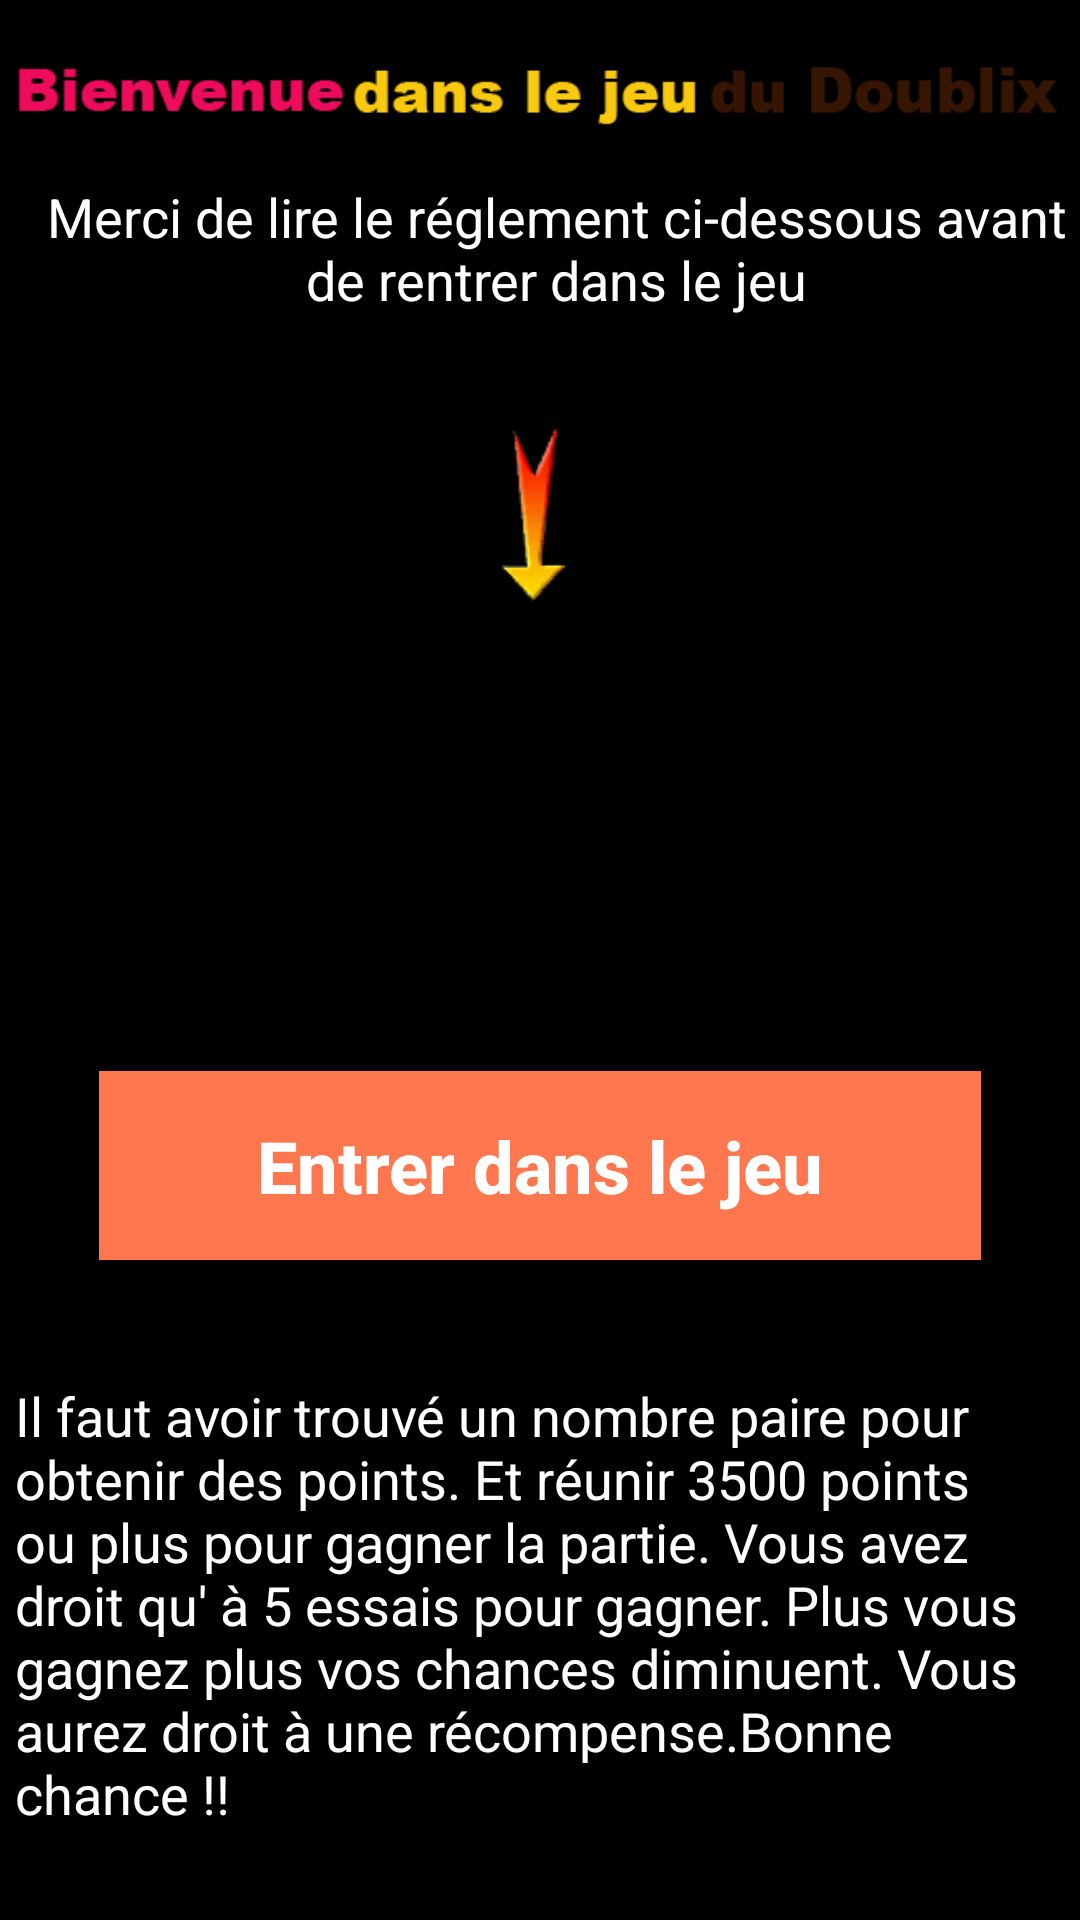

This screen was rendered from an Android layout file. Write that file and the resources it references.
<!-- AndroidManifest.xml: application theme AppTheme -->
<!-- res/layout/activity_splash.xml -->
<?xml version="1.0" encoding="utf-8"?>
<RelativeLayout xmlns:android="http://schemas.android.com/apk/res/android"
    xmlns:app="http://schemas.android.com/apk/res-auto"
    xmlns:tools="http://schemas.android.com/tools"
    android:layout_width="match_parent"
    android:layout_height="match_parent"
    android:orientation="vertical"
    android:background="#000000"
    tools:context=".SplashActivity">



        <ImageView
            android:id="@+id/imageView2"
            android:layout_width="wrap_content"
            android:layout_height="wrap_content"
            android:layout_gravity="center"
            android:layout_margin="5dp"
            android:contentDescription="splash"
            app:srcCompat="@drawable/bienvenu" />

    <TextView
        android:id="@+id/textView"
        android:layout_width="wrap_content"
        android:layout_height="wrap_content"

        android:layout_alignParentStart="true"
        android:layout_alignParentTop="true"
        android:layout_marginStart="11dp"
        android:layout_marginTop="60dp"

        android:gravity="center"
        android:text="Merci de lire le réglement ci-dessous avant de rentrer dans le jeu"
        android:textColor="#ffffff"
        android:textSize="18sp"
        app:srcCompat="@+id/imageView2" />

    <ImageView
        android:id="@+id/flecheview"
        style="@style/fleche"
        android:layout_width="wrap_content"

        android:layout_alignParentStart="false"
        android:layout_alignParentTop="false"
        android:layout_centerHorizontal="true"
        android:layout_margin="110dp"
        app:srcCompat="@drawable/fleche" />

    <Button
        android:id="@+id/entrenjeu"
        android:layout_width="294dp"
        android:layout_height="63dp"
        android:layout_alignParentBottom="true"
        android:layout_centerHorizontal="true"
        android:layout_marginBottom="220dp"
        android:background="#FF774E"
        android:clickable="true"
        android:focusableInTouchMode="false"
        android:text="Entrer dans le jeu"
        android:textAllCaps="false"
        android:textColor="#FFF"
        android:textSize="24sp"
        android:textStyle="bold" />

    <TextView
        android:id="@+id/reglement2"
        android:layout_width="wrap_content"
        android:layout_height="wrap_content"
        android:layout_alignParentEnd="true"
        android:layout_alignParentBottom="true"
        android:layout_centerHorizontal="true"
        android:layout_marginStart="5dp"
        android:layout_marginEnd="0dp"
        android:layout_marginBottom="30dp"
        android:text="@string/reglement"
        android:textAlignment="viewStart"
        android:textColor="#ffffff"
        android:textSize="18sp"
        app:layout_constraintTop_toBottomOf="@+id/entrenjeu" />


</RelativeLayout>
<!-- resources referenced by this layout -->
<resources>
  <!-- drawable bienvenu: png bitmap (drawable, 3736 bytes) -->
  <!-- drawable fleche: gif bitmap (drawable, 12198 bytes) -->
  <string name="reglement">Il faut avoir trouvé un nombre paire pour obtenir des points. Et réunir 3500 points ou plus pour gagner la partie. Vous avez droit qu\' à 5 essais pour gagner. Plus vous gagnez plus vos  chances diminuent. Vous aurez droit à une récompense.Bonne chance !!</string>
  <style name="fleche">
          <item name="android:layout_width">wrap_content</item>
          <item name="android:layout_height">wrap_content</item>
          <item name="android:layout_gravity">center</item>
          <item name="android:layout_margin">40dp</item>
      </style>
  <style name="AppTheme" parent="Theme.AppCompat.Light">
          
          <item name="colorPrimary">#FF7B00</item>
          <item name="colorPrimaryDark">#FF7B00</item>
          <item name="colorAccent">#C70037</item>
  
  
  
  
  
      </style>
</resources>
